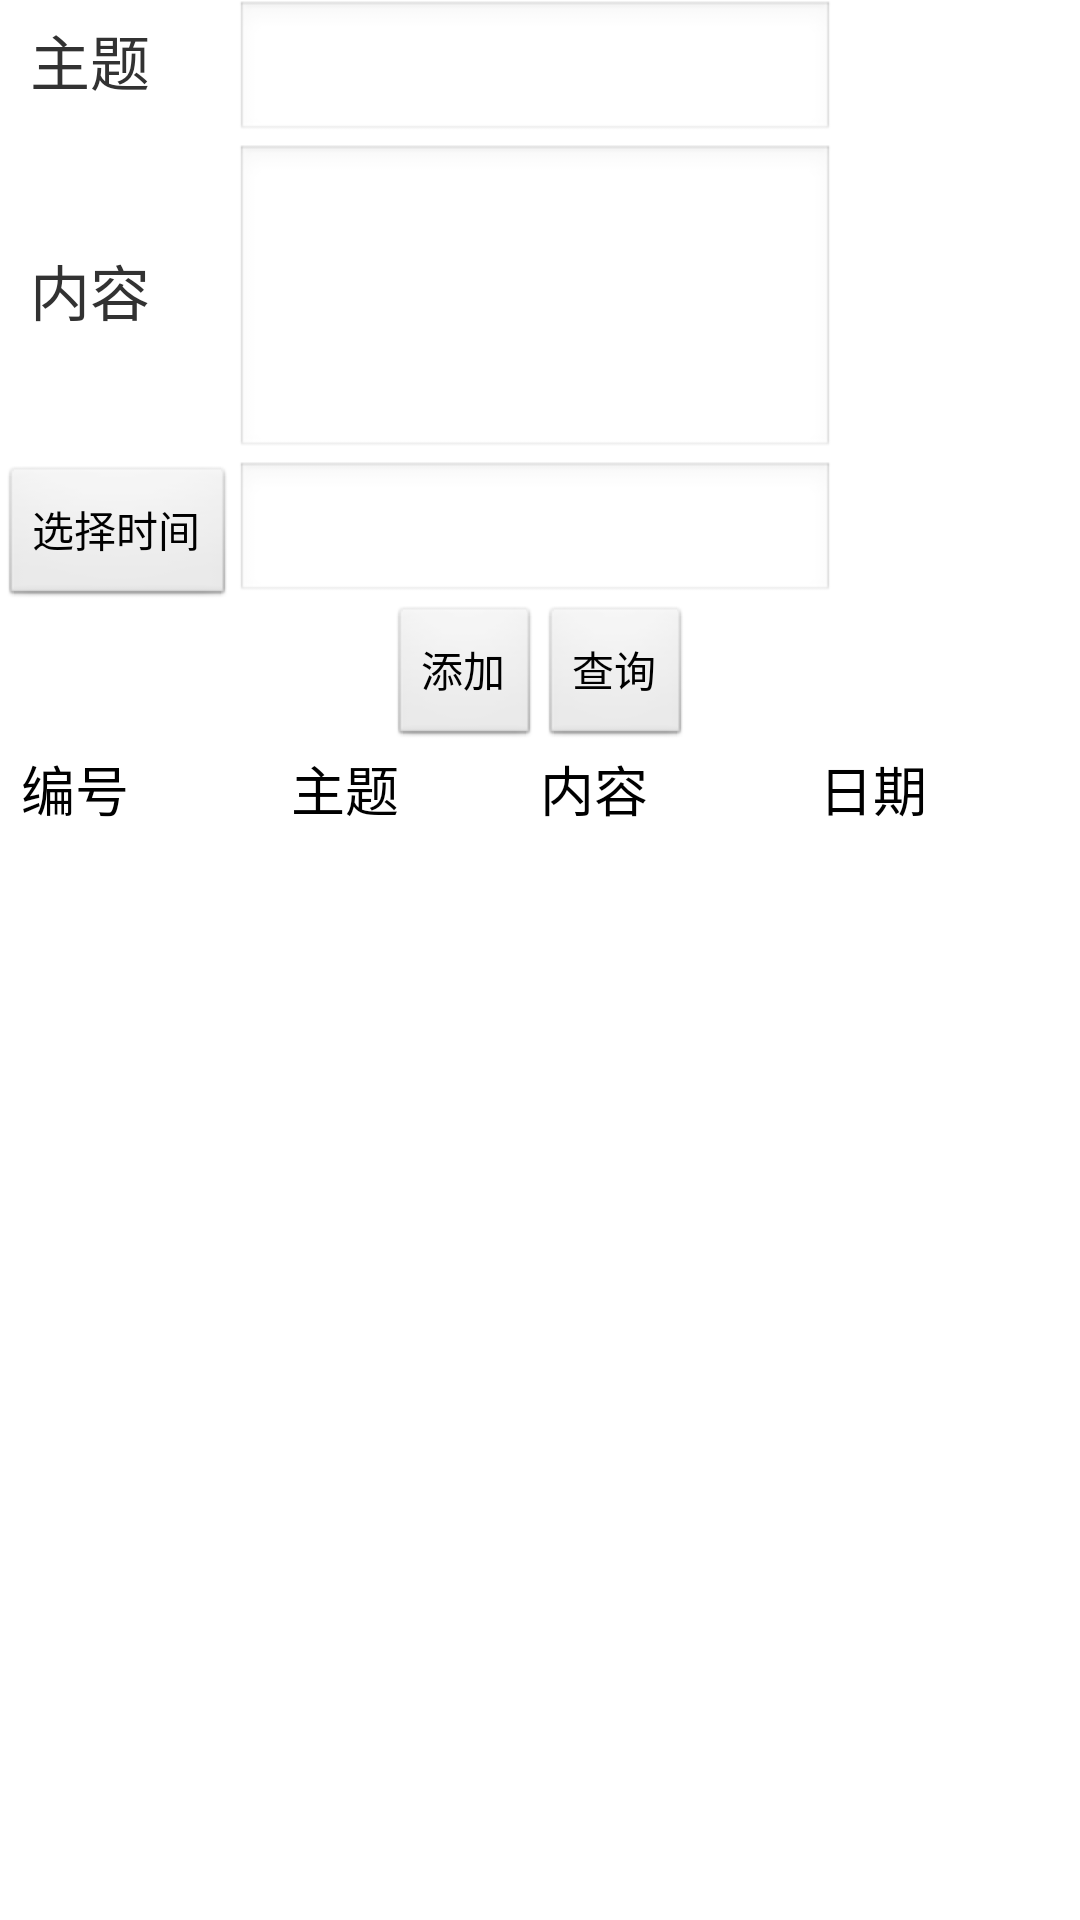

Produce the Android XML layout that renders to this screen, including the resource entries it uses.
<!-- AndroidManifest.xml: application theme AppTheme -->
<!-- res/layout/activity_main.xml -->
<LinearLayout xmlns:android="http://schemas.android.com/apk/res/android"
    xmlns:tools="http://schemas.android.com/tools"
    android:id="@+id/LinearLayout1"
    android:layout_width="match_parent"
    android:layout_height="match_parent"
    android:orientation="vertical" >

    <TableLayout
        android:layout_width="match_parent"
        android:layout_height="wrap_content" >
  
        <TableRow>
            
         <TextView
        android:layout_width="wrap_content"
        android:layout_height="wrap_content"
        android:layout_marginLeft="10dp"
        android:text="@string/subject"
        android:textSize="20sp" />

          <EditText
            android:id="@+id/subject"
            android:layout_width="match_parent"
            android:layout_height="wrap_content" />
        </TableRow>

        <TableRow>
          <TextView
        android:layout_width="wrap_content"
        android:layout_height="wrap_content"
        android:layout_marginLeft="10dp"
        android:text="@string/body"
        android:textSize="20sp" />

          <EditText
            android:id="@+id/body"
            android:layout_width="match_parent"
            android:layout_height="wrap_content" 
            android:minLines="4"/>
        </TableRow>

        <TableRow>
            <Button
                 android:id="@+id/chooseDate"
                android:layout_width="match_parent"
                android:layout_height="wrap_content" 
                android:text="@string/chooseDate" />
             <EditText
            android:id="@+id/date"
            android:layout_width="200dp"
            android:layout_height="wrap_content" 
            android:editable="false"/>

             

        </TableRow>
        
        <LinearLayout
        android:layout_width="match_parent"
        android:layout_height="wrap_content"
        android:gravity="center_horizontal" >

            <Button
                android:id="@+id/add"
                android:layout_width="wrap_content"
                android:layout_height="wrap_content"
                android:text="@string/add" />

            <Button
                android:id="@+id/query"
                android:layout_width="wrap_content"
                android:layout_height="wrap_content"
                android:text="@string/query" />
            
    </LinearLayout>
 </TableLayout>

    <LinearLayout
        android:id="@+id/title"
        android:layout_width="match_parent"
        android:layout_height="wrap_content"
        android:orientation="horizontal" >

        <TextView
            style="@style/textView"
            android:layout_width="50dp"
            android:text="@string/num"
            android:textColor="#000000" />

        <TextView
            style="@style/textView"
            android:layout_width="130dp"
            android:text="@string/subject"
            android:textColor="#000000" />

        <TextView
            style="@style/textView"
            android:layout_width="wrap_content"
            android:text="@string/body"
            android:textColor="#000000" />

        <TextView
            style="@style/textView"
            android:layout_width="150dp"
            android:layout_height="wrap_content"
            android:text="@string/date"
            android:textColor="#000000" />
    </LinearLayout>

      <ListView
          android:id="@+id/result"
          android:layout_width="wrap_content"
          android:layout_height="wrap_content"/>
</LinearLayout>
<!-- resources referenced by this layout -->
<resources>
  <string name="add">添加</string>
  <string name="body">内容</string>
  <string name="chooseDate">选择时间</string>
  <string name="date">日期</string>
  <string name="num">编号</string>
  <string name="query">查询</string>
  <string name="subject">主题</string>
  <style name="textView">
         <item name="android:layout_height">wrap_content</item>
          <item name="android:gravity">center_horizontal</item>
           <item name="android:textSize">18sp</item>
            <item name="android:textColor">#0000ff</item>
            </style>
  <style name="AppTheme" parent="AppBaseTheme">
          
      </style>
  <style name="AppBaseTheme" parent="android:Theme.Light">
          
      </style>
</resources>
